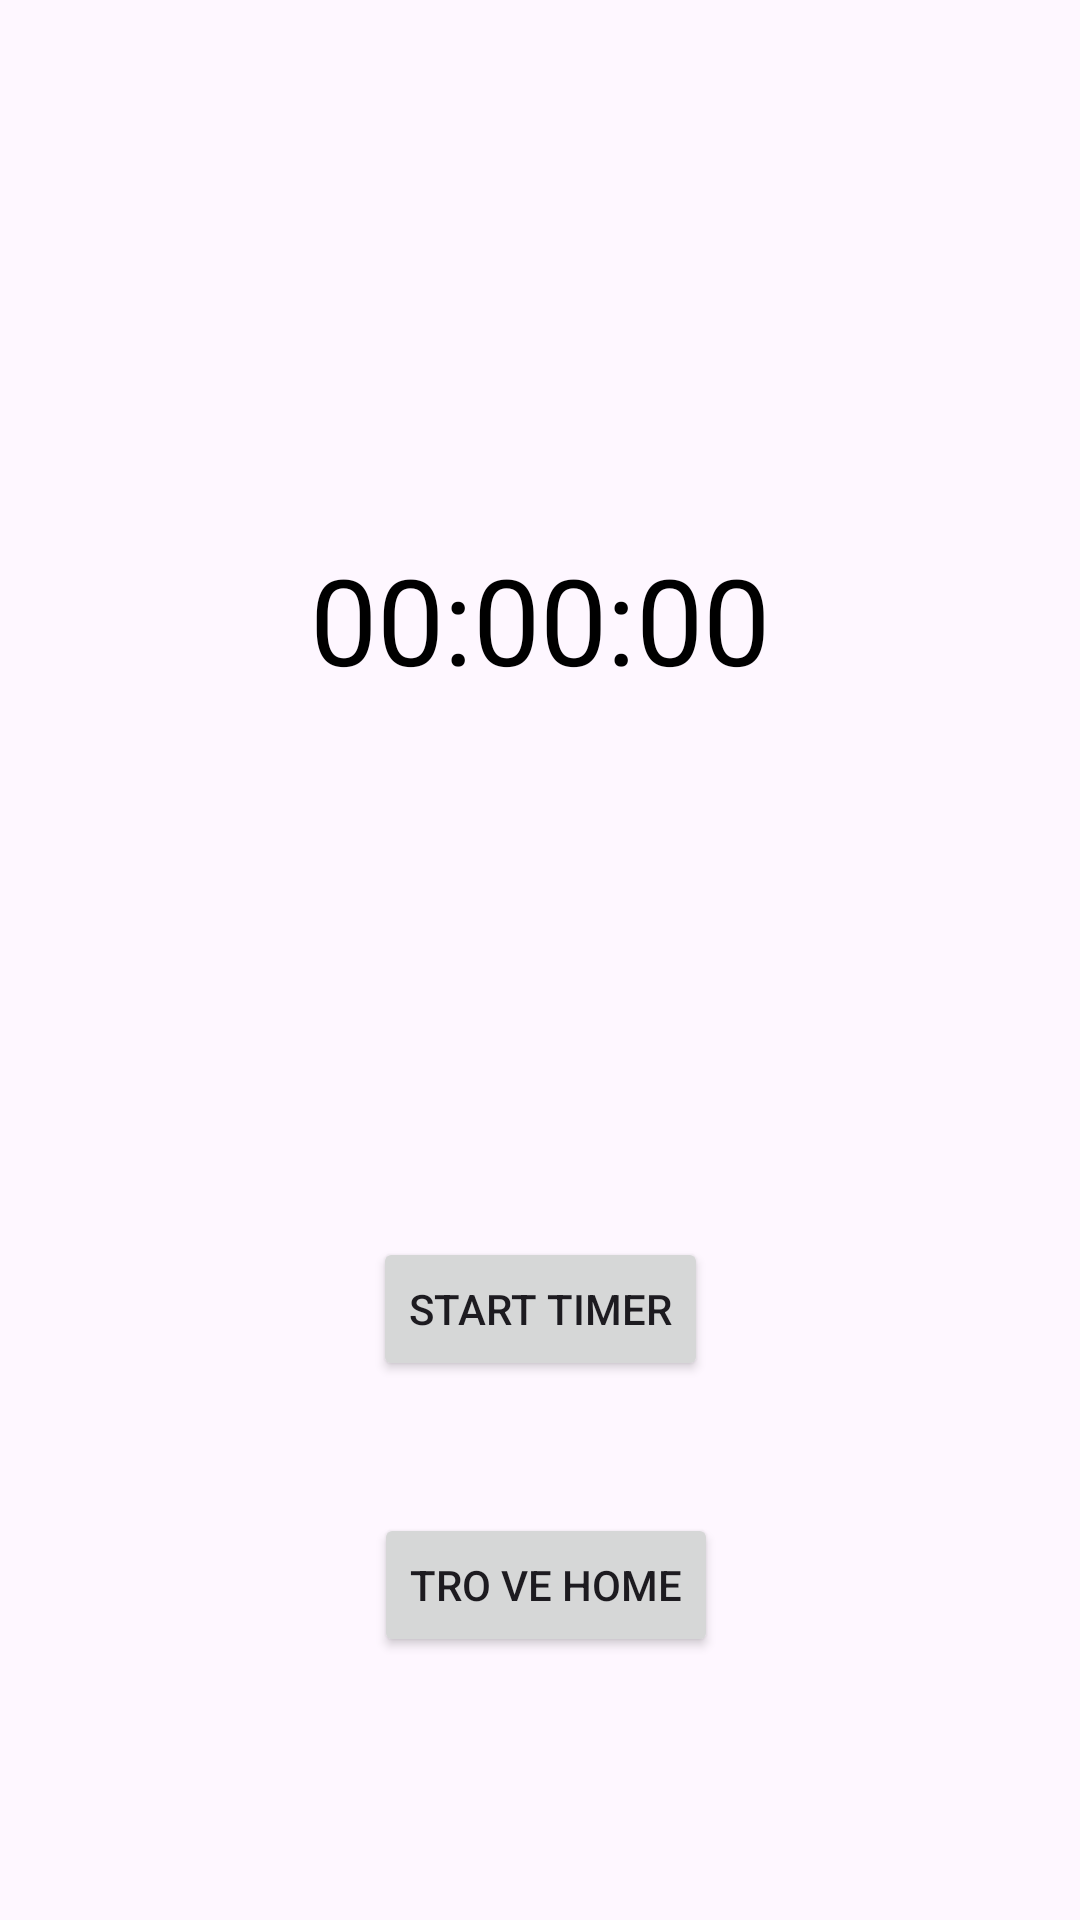

This screen was rendered from an Android layout file. Write that file and the resources it references.
<!-- AndroidManifest.xml: application theme Theme.Donghocuatoi -->
<!-- res/layout/activity_bam_gio.xml -->
<?xml version="1.0" encoding="utf-8"?>
<androidx.constraintlayout.widget.ConstraintLayout xmlns:android="http://schemas.android.com/apk/res/android"
    xmlns:app="http://schemas.android.com/apk/res-auto"
    xmlns:tools="http://schemas.android.com/tools"
    android:layout_width="match_parent"
    android:layout_height="match_parent"
    tools:context=".MainActivity">

    
    <TextView
        android:id="@+id/timer_text"
        android:layout_width="wrap_content"
        android:layout_height="wrap_content"
        android:text="00:00:00"
        android:textSize="40sp"
        android:textColor="@android:color/black"
        app:layout_constraintTop_toTopOf="parent"
        app:layout_constraintBottom_toTopOf="@+id/start_button"
        app:layout_constraintStart_toStartOf="parent"
        app:layout_constraintEnd_toEndOf="parent" />

    
    <Button
        android:id="@+id/start_button"
        android:layout_width="wrap_content"
        android:layout_height="wrap_content"
        android:text="Start Timer"
        app:layout_constraintTop_toBottomOf="@id/timer_text"
        app:layout_constraintBottom_toBottomOf="parent"
        app:layout_constraintStart_toStartOf="parent"
        app:layout_constraintEnd_toEndOf="parent" />

    <Button
        android:id="@+id/btnback"
        android:layout_width="wrap_content"
        android:layout_height="wrap_content"
        android:layout_marginTop="44dp"
        android:gravity="center"
        android:text="tro ve home"
        app:layout_constraintEnd_toEndOf="parent"
        app:layout_constraintHorizontal_bias="0.508"
        app:layout_constraintStart_toStartOf="parent"
        app:layout_constraintTop_toBottomOf="@+id/start_button" />

</androidx.constraintlayout.widget.ConstraintLayout>
<!-- resources referenced by this layout -->
<resources>
  <style name="Theme.Donghocuatoi" parent="Base.Theme.Donghocuatoi" />
  <style name="Base.Theme.Donghocuatoi" parent="Theme.Material3.DayNight.NoActionBar">
          
          
      </style>
</resources>
